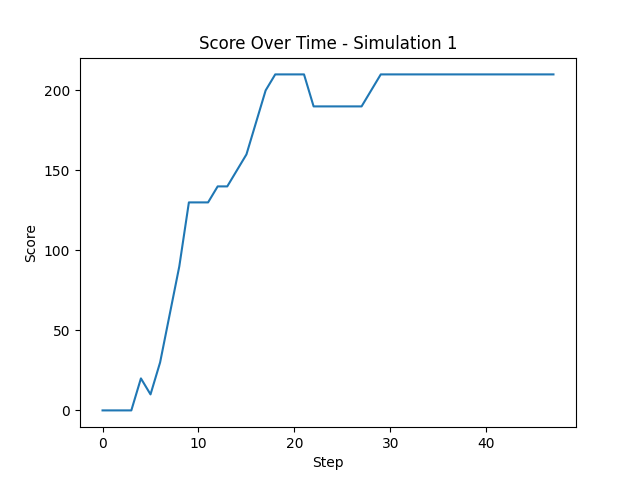

The table this chart was drawn from, first rows:
Step, Score
0, 0
1, 0
2, 0
3, 0
4, 20
5, 10
6, 30
7, 60
8, 90
9, 130
10, 130
11, 130
12, 140
13, 140
14, 150
15, 160
16, 180
17, 200
18, 210
19, 210
20, 210
21, 210
22, 190
23, 190
24, 190
25, 190
26, 190
27, 190
28, 200
29, 210
30, 210
31, 210
32, 210
33, 210
34, 210
35, 210
36, 210
37, 210
38, 210
39, 210
40, 210
41, 210
42, 210
43, 210
44, 210
45, 210
46, 210
47, 210
